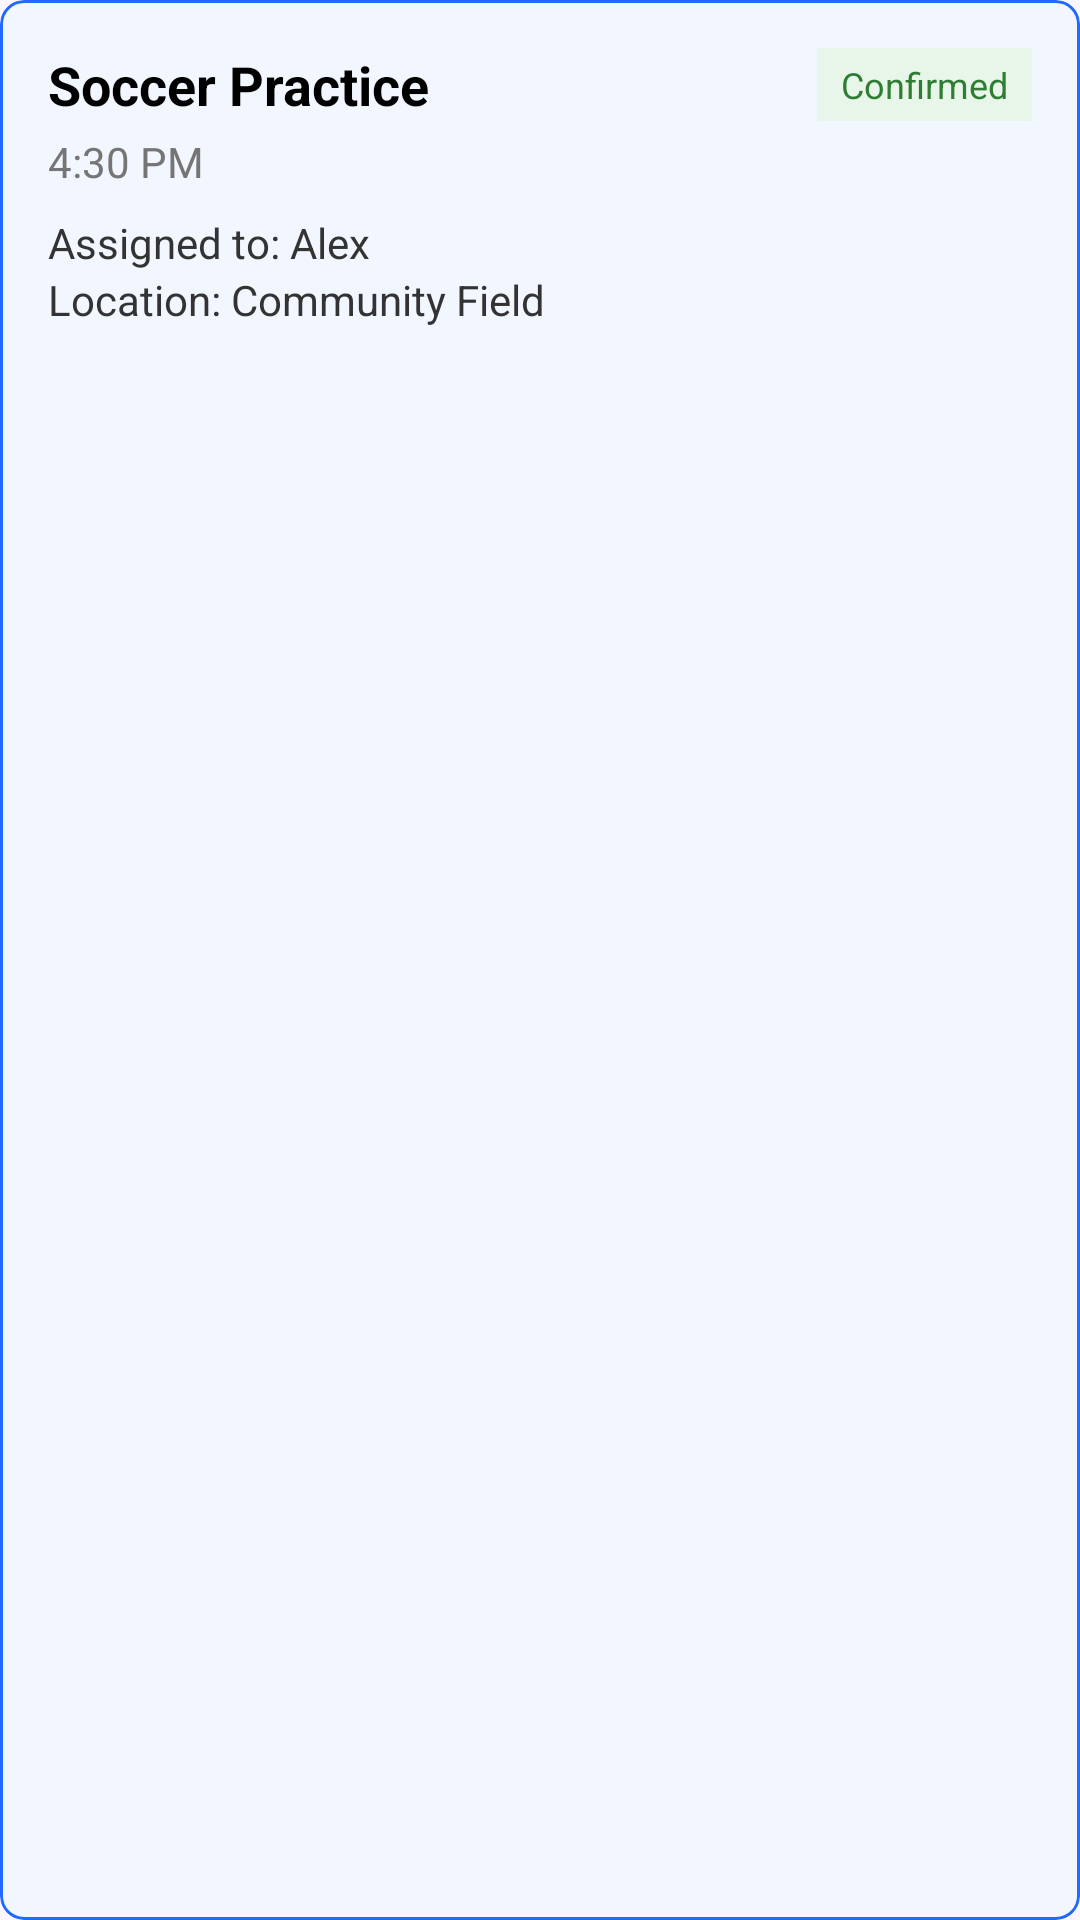

Produce the Android XML layout that renders to this screen, including the resource entries it uses.
<!-- AndroidManifest.xml: application theme Theme.FamPlan -->
<!-- res/layout/card_next_up_layout.xml -->
<?xml version="1.0" encoding="utf-8"?>
<com.google.android.material.card.MaterialCardView xmlns:android="http://schemas.android.com/apk/res/android"
    xmlns:app="http://schemas.android.com/apk/res-auto"
    android:layout_width="match_parent"
    android:layout_height="wrap_content"
    app:cardBackgroundColor="#F1F6FF"
    app:cardCornerRadius="8dp"
    app:strokeColor="@color/primary_blue"
    app:strokeWidth="1dp"
    app:cardElevation="0dp">

    <androidx.constraintlayout.widget.ConstraintLayout
        android:layout_width="match_parent"
        android:layout_height="wrap_content"
        android:padding="16dp">

        <TextView
            android:id="@+id/tv_next_task_title"
            android:layout_width="wrap_content"
            android:layout_height="wrap_content"
            android:text="Soccer Practice"
            android:textColor="@color/black"
            android:textSize="18sp"
            android:textStyle="bold"
            app:layout_constraintStart_toStartOf="parent"
            app:layout_constraintTop_toTopOf="parent" />

        <TextView
            android:id="@+id/tv_next_task_status"
            android:layout_width="wrap_content"
            android:layout_height="wrap_content"
            android:background="@color/status_confirmed_bg"
            android:paddingHorizontal="8dp"
            android:paddingVertical="4dp"
            android:text="Confirmed"
            android:textColor="@color/status_confirmed_text"
            android:textSize="12sp"
            app:layout_constraintEnd_toEndOf="parent"
            app:layout_constraintTop_toTopOf="parent" />

        <TextView
            android:id="@+id/tv_next_task_time"
            android:layout_width="wrap_content"
            android:layout_height="wrap_content"
            android:layout_marginTop="4dp"
            android:text="4:30 PM"
            android:textColor="@color/text_gray"
            app:layout_constraintStart_toStartOf="parent"
            app:layout_constraintTop_toBottomOf="@id/tv_next_task_title" />

        <TextView
            android:id="@+id/tv_next_task_assignee"
            android:layout_width="wrap_content"
            android:layout_height="wrap_content"
            android:layout_marginTop="8dp"
            android:text="Assigned to: Alex"
            android:textColor="@color/text_dark"
            app:layout_constraintStart_toStartOf="parent"
            app:layout_constraintTop_toBottomOf="@id/tv_next_task_time" />

        <TextView
            android:id="@+id/tv_next_task_location"
            android:layout_width="wrap_content"
            android:layout_height="wrap_content"
            android:text="Location: Community Field"
            android:textColor="@color/text_dark"
            app:layout_constraintStart_toStartOf="parent"
            app:layout_constraintTop_toBottomOf="@id/tv_next_task_assignee" />

    </androidx.constraintlayout.widget.ConstraintLayout>
</com.google.android.material.card.MaterialCardView>
<!-- resources referenced by this layout -->
<resources>
  <color name="black">#FF000000</color>
  <color name="primary_blue">#2169FF</color>
  <color name="status_confirmed_bg">#E8F5E9</color>
  <color name="status_confirmed_text">#2E7D32</color>
  <color name="text_dark">#333333</color>
  <color name="text_gray">#757575</color>
  <style name="Theme.FamPlan" parent="Base.Theme.FamPlan" />
  <style name="Base.Theme.FamPlan" parent="Theme.Material3.DayNight.NoActionBar">
          
          
      </style>
</resources>
